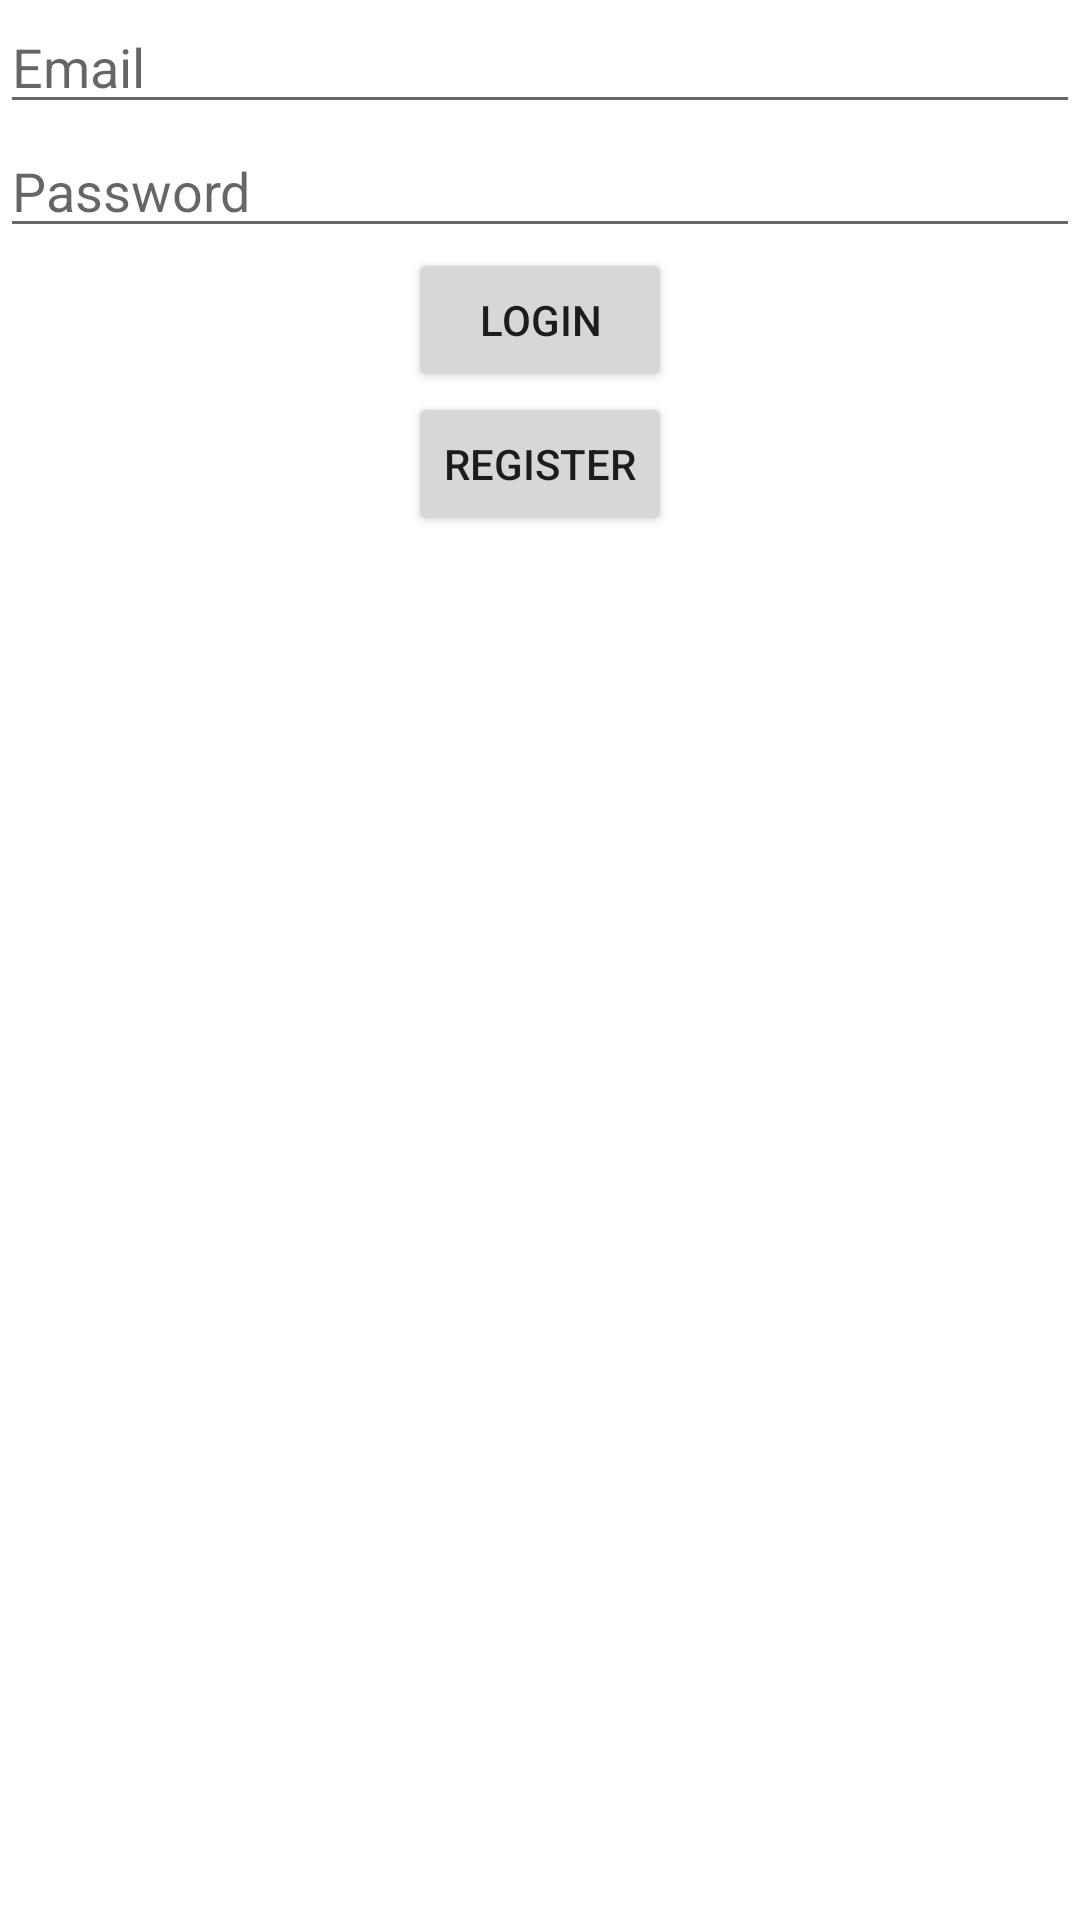

Here is an Android app screen rendered from its layout file. Give the layout XML and the strings, colors and styles it references.
<!-- AndroidManifest.xml: application theme Theme.FridgeHelper -->
<!-- res/layout/activity_log_in.xml -->
<?xml version="1.0" encoding="utf-8"?>
<LinearLayout xmlns:android="http://schemas.android.com/apk/res/android"
    xmlns:app="http://schemas.android.com/apk/res-auto"
    xmlns:tools="http://schemas.android.com/tools"
    android:layout_width="match_parent"
    android:layout_height="match_parent"
    tools:context=".activities.LogInActivity"
    android:orientation="vertical"
    android:layout_margin="10dp">

    <EditText
        android:id="@+id/logIn_email"
        android:layout_width="match_parent"
        android:layout_height="wrap_content"
        android:layout_margin="@dimen/basic_margin"
        android:hint="@string/hint_email"
        />

    <EditText
        android:id="@+id/logIn_password"
        android:layout_width="match_parent"
        android:layout_height="wrap_content"
        android:layout_margin="@dimen/basic_margin"
        android:inputType="textPassword"
        android:hint="@string/hint_password"
        />

    <Button
        android:id="@+id/logIn_logInbutton"
        android:layout_width="wrap_content"
        android:layout_height="wrap_content"
        android:layout_gravity="center_horizontal"
        android:text="@string/logIn"
        android:layout_margin="@dimen/basic_margin"
        />

    <Button
        android:id="@+id/logIn_registerButton"
        android:layout_width="wrap_content"
        android:layout_height="wrap_content"
        android:layout_gravity="center_horizontal"
        android:text="@string/register"
        android:layout_margin="@dimen/basic_margin"
        />


</LinearLayout>
<!-- resources referenced by this layout -->
<resources>
  <string name="hint_email">Email</string>
  <string name="hint_password">Password</string>
  <string name="logIn">LogIn</string>
  <string name="register">Register</string>
  <style name="Theme.FridgeHelper" parent="Theme.MaterialComponents.DayNight.DarkActionBar">
          
          <item name="colorPrimary">@color/purple_500</item>
          <item name="colorPrimaryVariant">@color/purple_700</item>
          <item name="colorOnPrimary">@color/white</item>
          
          <item name="colorSecondary">@color/teal_200</item>
          <item name="colorSecondaryVariant">@color/teal_700</item>
          <item name="colorOnSecondary">@color/black</item>
          
          <item name="android:statusBarColor" tools:targetApi="l">?attr/colorPrimaryVariant</item>
          
      </style>
  <color name="purple_500">#FF6200EE</color>
  <color name="purple_700">#FF3700B3</color>
  <color name="white">#FFFFFFFF</color>
  <color name="teal_200">#FF03DAC5</color>
  <color name="teal_700">#FF018786</color>
  <color name="black">#FF000000</color>
</resources>
